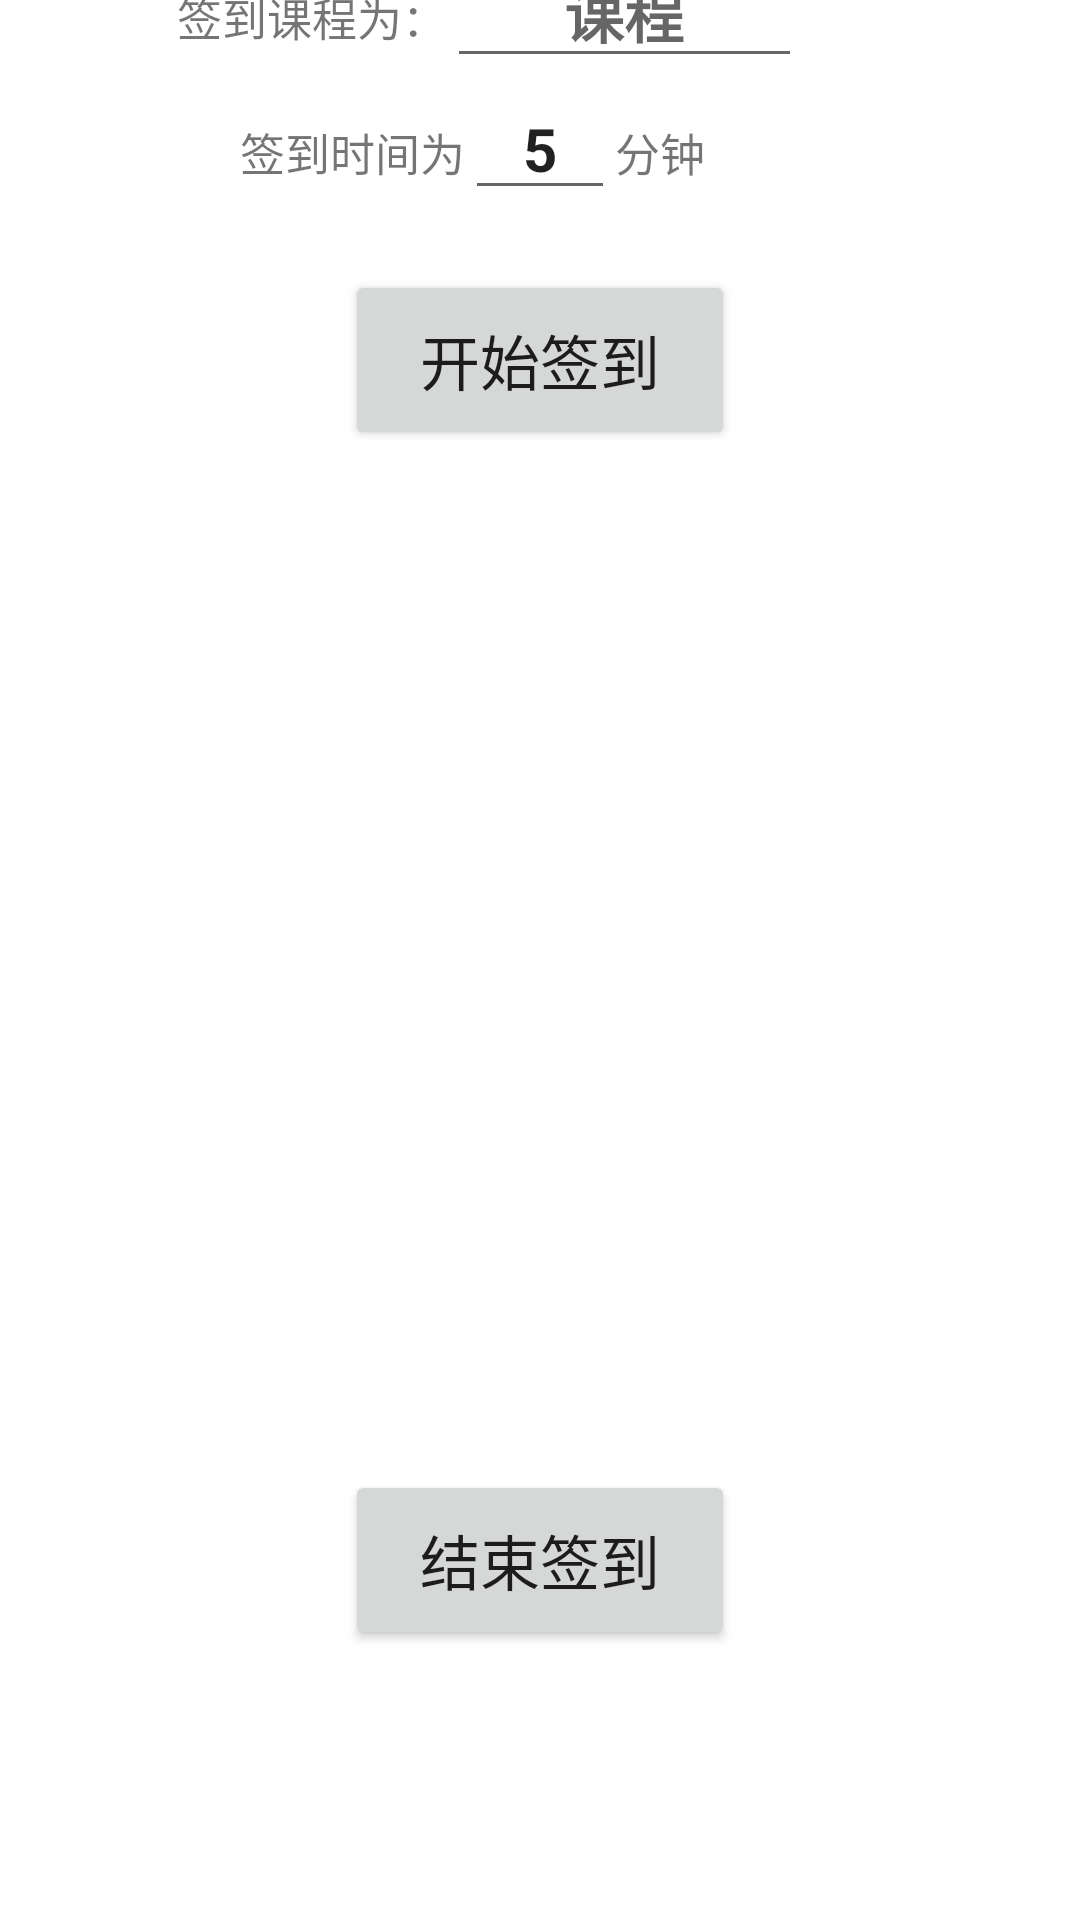

Produce the Android XML layout that renders to this screen, including the resource entries it uses.
<!-- AndroidManifest.xml: application theme Theme.SignAPP -->
<!-- res/layout/fragment_sign.xml -->
<?xml version="1.0" encoding="utf-8"?>
<androidx.constraintlayout.widget.ConstraintLayout xmlns:android="http://schemas.android.com/apk/res/android"
    xmlns:app="http://schemas.android.com/apk/res-auto"
    xmlns:tools="http://schemas.android.com/tools"
    android:id="@+id/nav_sign"
    android:layout_width="match_parent"
    android:layout_height="match_parent"
    tools:context=".ui.sign.SignFragment">


    <TextView
        android:layout_width="wrap_content"
        android:layout_height="wrap_content"
        android:text="签到课程为："
        android:textSize="15dp"
        app:layout_constraintBaseline_toBaselineOf="@id/className_input"
        app:layout_constraintEnd_toStartOf="@id/className_input" />


    <EditText
        android:id="@+id/className_input"
        android:layout_width="wrap_content"
        android:layout_height="wrap_content"
        android:ems="5"
        android:hint="课程"
        android:inputType="text"
        android:textAlignment="center"
        android:textSize="20dp"
        android:textStyle="bold"
        app:layout_constraintBottom_toTopOf="@id/SignTime_input"
        app:layout_constraintEnd_toEndOf="parent"
        app:layout_constraintHorizontal_bias="0.617"
        app:layout_constraintStart_toStartOf="parent" />

    <TextView
        android:layout_width="wrap_content"
        android:layout_height="wrap_content"
        android:text="签到时间为"
        android:textSize="15dp"
        app:layout_constraintBaseline_toBaselineOf="@id/SignTime_input"
        app:layout_constraintEnd_toStartOf="@id/SignTime_input" />

    <EditText
            android:id="@+id/SignTime_input"
            android:layout_width="50dp"
            android:layout_height="wrap_content"
            android:layout_marginBottom="20dp"
            android:inputType="number"
            android:text="5"
            android:textAlignment="center"
            android:textSize="20dp"
            android:textStyle="bold"
            app:layout_constraintBottom_toTopOf="@id/Start_Sign_Button"
            app:layout_constraintEnd_toEndOf="parent"
            app:layout_constraintStart_toStartOf="parent" />

        <TextView
            android:layout_width="wrap_content"
            android:layout_height="wrap_content"
            android:text="分钟"
            android:textSize="15dp"
            app:layout_constraintBaseline_toBaselineOf="@id/SignTime_input"
            app:layout_constraintStart_toEndOf="@id/SignTime_input" />



    <Button
        android:id="@+id/Start_Sign_Button"
        android:layout_width="130dp"
        android:layout_height="60dp"
        android:text="@string/Start_sign"
        android:textAlignment="center"
        android:textSize="20sp"
        android:layout_marginBottom="20dp"
        app:layout_constraintBottom_toTopOf="@id/sign_QRCode"
        app:layout_constraintEnd_toEndOf="parent"
        app:layout_constraintStart_toStartOf="parent" />

    <ImageView
        android:id="@+id/sign_QRCode"
        android:layout_width="300dp"
        android:layout_height="300dp"
        app:layout_constraintBottom_toBottomOf="parent"
        app:layout_constraintEnd_toEndOf="parent"
        app:layout_constraintStart_toStartOf="parent"
        app:layout_constraintTop_toTopOf="parent"/>


    <Button
        android:id="@+id/End_Sign_Button"
        android:layout_width="130dp"
        android:layout_height="60dp"
        android:text="@string/End_sign"
        android:textAlignment="center"
        android:textSize="20sp"
        android:layout_marginTop="20dp"
        app:layout_constraintStart_toStartOf="@id/Start_Sign_Button"
        app:layout_constraintTop_toBottomOf="@id/sign_QRCode"
         />

</androidx.constraintlayout.widget.ConstraintLayout>
<!-- resources referenced by this layout -->
<resources>
  <string name="End_sign">结束签到</string>
  <string name="Start_sign">开始签到</string>
  <style name="Theme.SignAPP" parent="Theme.MaterialComponents.DayNight.DarkActionBar">
          
          <item name="colorPrimary">@color/purple_500</item>
          <item name="colorPrimaryVariant">@color/purple_700</item>
          <item name="colorOnPrimary">@color/white</item>
          
          <item name="colorSecondary">@color/teal_200</item>
          <item name="colorSecondaryVariant">@color/teal_700</item>
          <item name="colorOnSecondary">@color/black</item>
          
          <item name="android:statusBarColor">?attr/colorPrimaryVariant</item>
          
      </style>
  <!-- not gathered from this repository: default colours our renderer supplied (Android Studio template values) -->
  <color name="purple_500">#FF6200EE</color>
  <color name="purple_700">#FF3700B3</color>
  <color name="teal_200">#FF03DAC5</color>
  <color name="teal_700">#FF018786</color>
  <color name="black">#FF000000</color>
  <color name="white">#FFFFFFFF</color>
</resources>
